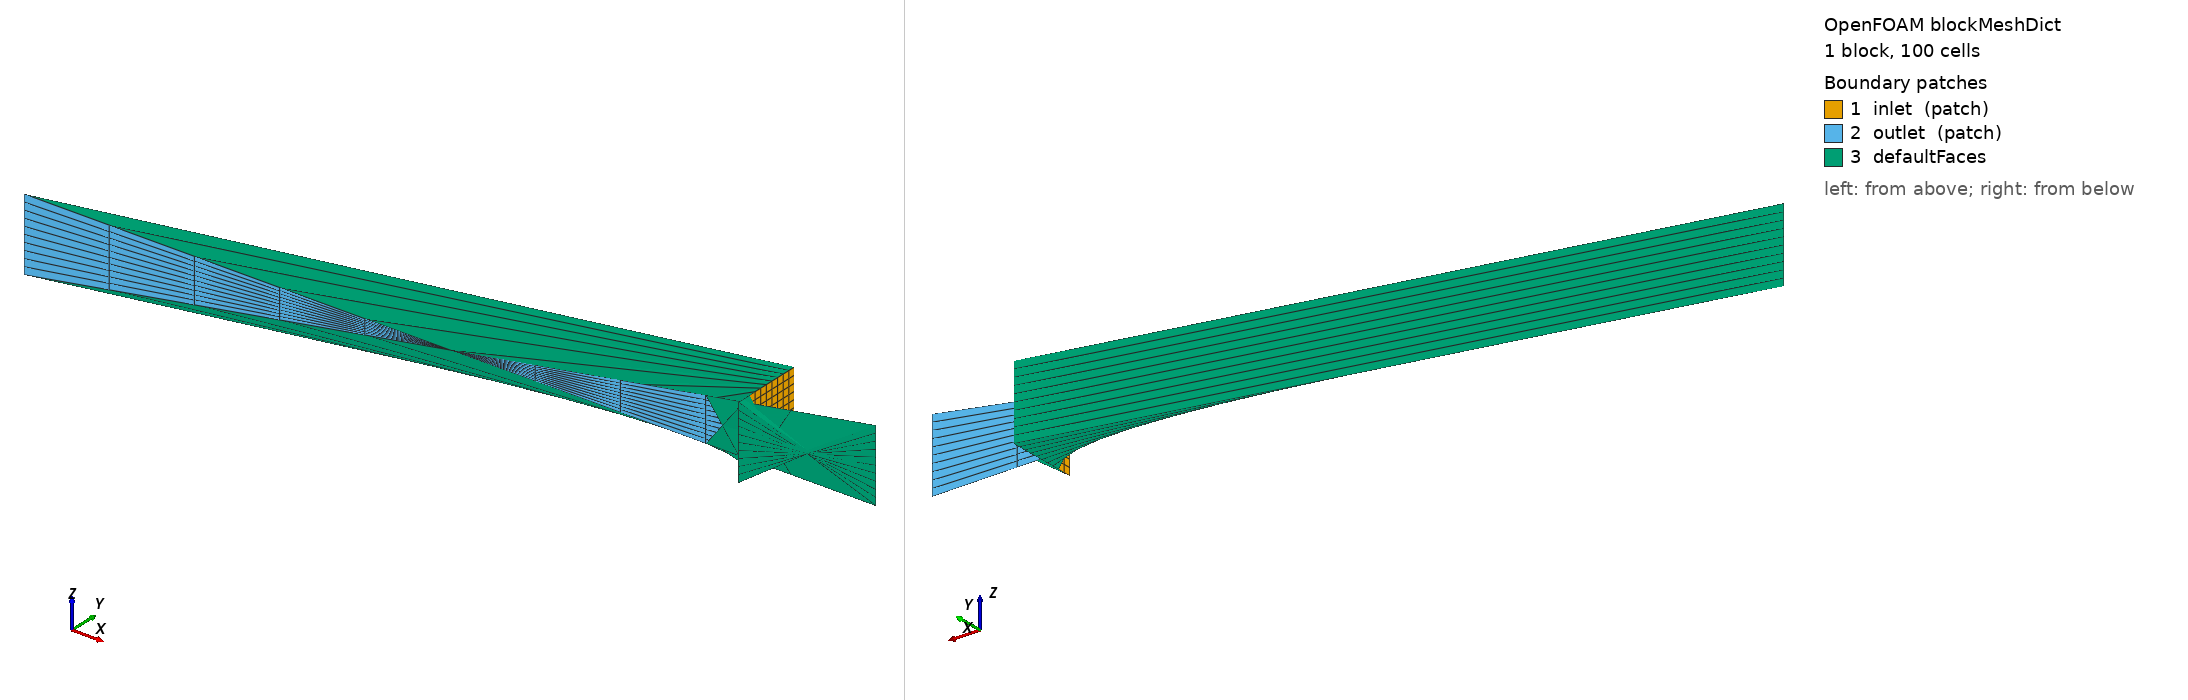

OpenFOAM case: the mesh blockMesh builds from blockMeshDict, 1 block(s), 100 cells. Boundary patches (legend numbers): 1 inlet (patch), 2 outlet (patch), 3 defaultFaces. Left view from above one corner, right view from below the opposite corner. Boundary conditions: 6 field file(s) under 0/; 3 of 3 drawn patches have an entry in a shipped field file.

=== system/blockMeshDict ===
FoamFile
{
    format      ascii;
    class       dictionary;
    object      blockMeshDict;
}


convertToMeters 1;

vertices
(
    (-50 25 25)
    (-50 25 -25)
    (-50 -25 -25)
    (-50 -25 25)

    (-500 -75 25)
    (-500 -75 -25)

    (25 0 25)
    (25 0 -25)
);

blocks
(
    hex (0 1 2 3 4 5 6 7)
    (10 10 1)
    simpleGrading (1 1 1)
);

cellZones
(
    bend
    {
        type hex;
        faces (0 1 2 3 4 5 6 7);
    }
);

defaultPatch
{
    type empty;
}

boundary
(
    inlet
    {
        type patch;
        faces
        (
            (0 1 2 3)
        );
    }

    outlet
    {
        type patch;
        faces
        (
            (4 5 6 7)
        );
    }
);

=== system/controlDict ===
FoamFile
{
    format      ascii;
    class       dictionary;
    location    "system";
    object      controlDict;
}


application     rhoSimpleFoam;

startFrom       startTime;

startTime       0;

stopAt          endTime;

endTime         500;

deltaT          1;

writeControl    adjustableRunTime;

writeInterval   100;

purgeWrite      0;

writeFormat     binary;

writePrecision  6;

writeCompression off;

timeFormat      general;

timePrecision   6;

runTimeModifiable true;

adjustTimeStep  no;

maxCo           0.5;

=== 0/T ===
FoamFile
{
    format      ascii;
    class       volScalarField;
    location    "0";
    object      T;
}

dimensions      [0 0 0 1 0 0 0];

internalField   uniform 1000;

boundaryField
{
    inlet
    {
        type            fixedValue;
        value           uniform 1000;
    }

    outlet
    {
        type            inletOutlet;
        inletValue      uniform 1000;
        value           uniform 1000;
    }

    defaultFaces
    {
        type            empty;
    }
}

=== 0/U ===
FoamFile
{
    format      ascii;
    class       volVectorField;
    object      U;
}

dimensions      [0 1 -1 0 0 0 0];

internalField   uniform (0 0 0);

boundaryField
{
    inlet
    {
        type            flowRateInletVelocity;
        massFlowRate    constant 0.5;
        profile         turbulentBL;
        value           uniform (0 0 0);
    }

    outlet
    {
        type            pressureInletOutletVelocity;
        value           uniform (0 0 0);
    }

    defaultFaces
    {
        type            empty;
    }
}

=== 0/epsilon ===
FoamFile
{
    format      ascii;
    class       volScalarField;
    location    "0";
    object      epsilon;
}


dimensions      [0 2 -3 0 0 0 0];

internalField   uniform 20;

boundaryField
{
    inlet
    {
        type            turbulentMixingLengthDissipationRateInlet;
        mixingLength    0.005;
        value           uniform 20;
    }

    outlet
    {
        type            inletOutlet;
        inletValue      uniform 20;
        value           uniform 20;
    }

    defaultFaces
    {
        type            empty;
    }
}

=== 0/k ===
FoamFile
{
    format      ascii;
    class       volScalarField;
    location    "0";
    object      k;
}

dimensions      [0 2 -2 0 0 0 0];

internalField   uniform 1;

boundaryField
{
    inlet
    {
        type            turbulentIntensityKineticEnergyInlet;
        intensity       0.05;
        value           uniform 1;
    }

    outlet
    {
        type            inletOutlet;
        inletValue      uniform 1;
        value           uniform 1;
    }

    defaultFaces
    {
        type            empty;
    }
}

=== 0/nut ===
FoamFile
{
    format      ascii;
    class       volScalarField;
    location    "0";
    object      nut;
}


dimensions      [0 2 -1 0 0 0 0];

internalField   uniform 0;

boundaryField
{
    inlet
    {
        type            calculated;
        value           uniform 0;
    }

    outlet
    {
        type            calculated;
        value           uniform 0;
    }

    defaultFaces
    {
        type            empty;
    }
}

=== 0/p ===
FoamFile
{
    format      ascii;
    class       volScalarField;
    object      p;
}


dimensions      [1 -1 -2 0 0 0 0];

internalField   uniform 110000;

boundaryField
{
    inlet
    {
        type            zeroGradient;
    }

    outlet
    {
        type            fixedValue;
        value           uniform 110000;
    }

    defaultFaces
    {
        type            empty;
    }
}
